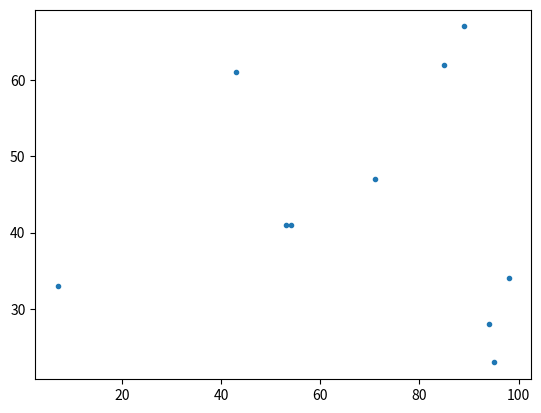

Reproduce this figure in Python.
import numpy as np
import matplotlib.pyplot as plt
from operator import itemgetter

#generate array of f, m is size of array
def generate_f(m):
    f = np.random.uniform(0.0, 1.0, m)
    s = sum(f)
    r = [ i/s for i in f ]
    return r

n = 10
m = 10

f_array = generate_f(m)
sample_point = {'x':0, 'y':0, 'f':f_array[0]}
p1=[]
randX = []
randY = []
for i in range(0,m):
    new = sample_point.copy()
    new['x'] = np.random.randint(0, m*n)
    new['y'] = np.random.randint(0, m*n)
    new['f'] = f_array[i]
    p1.append(new)
new_p1 = sorted(p1, key=itemgetter('x'))

for i in range(0,m):
    print(new_p1[i])
for i in range(0,m):
    randX.append(new_p1[i]['x'])
    randY.append(new_p1[i]['y'])

plt.scatter(randX,randY,marker=".")
plt.show()

print(f_array)
print(sum(f_array))

#print (np.random.dirichlet(np.ones(10),size=1))